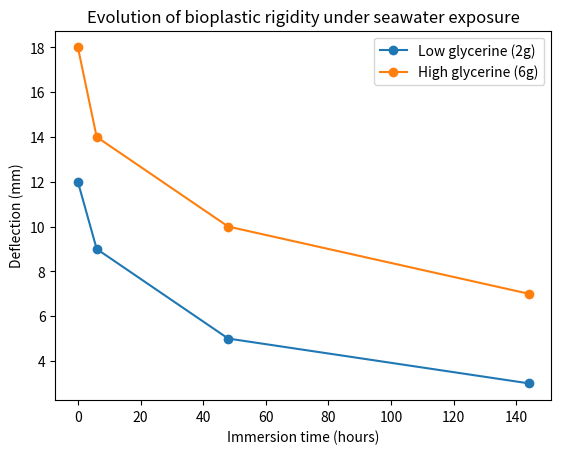

Generate this figure with matplotlib: (Note: this script raises an exception after producing the figure.)
import matplotlib.pyplot as plt

# Data
time = [0, 6, 48, 144]
low_glycerine = [12, 9, 5, 3]
high_glycerine = [18, 14, 10, 7]

plt.figure()

plt.plot(time, low_glycerine, marker='o', label='Low glycerine (2g)')
plt.plot(time, high_glycerine, marker='o', label='High glycerine (6g)')

plt.xlabel("Immersion time (hours)")
plt.ylabel("Deflection (mm)")
plt.title("Evolution of bioplastic rigidity under seawater exposure")

plt.legend()

plt.savefig("results/rigidity_evolution.png")
plt.show()
